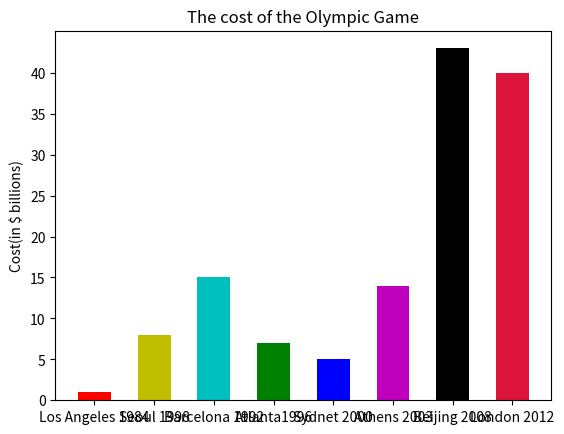

The matplotlib source for this figure:
#The number of input samples is N
#Enter the number of each sample as the height of the bar chart
#Enter the width of the bar chart
#Import the statistical chart title, x axis and y axis
#Set the Y-axis to 0-40
import numpy as np
import matplotlib. pyplot as plt
N=8
scores=(1,8,15,7,5,14,43,40)
ind=np.arange(N)
width=0.55
p1= plt. bar(ind, scores, 
width,color=['r','y','c','g','b','m','k','crimson'])
plt. ylabel('Cost(in $ billions)')
plt.title('The cost of the Olympic Game')
plt.xticks(ind,('Los Angeles 1984','Seoul 1998','Barcelona 1992','Atlanta1996','Sydnet 2000','Athens 2003','Beijing 2008','London 2012')) 
plt.yticks (np.arange(0, 41, 5))
plt. show()
